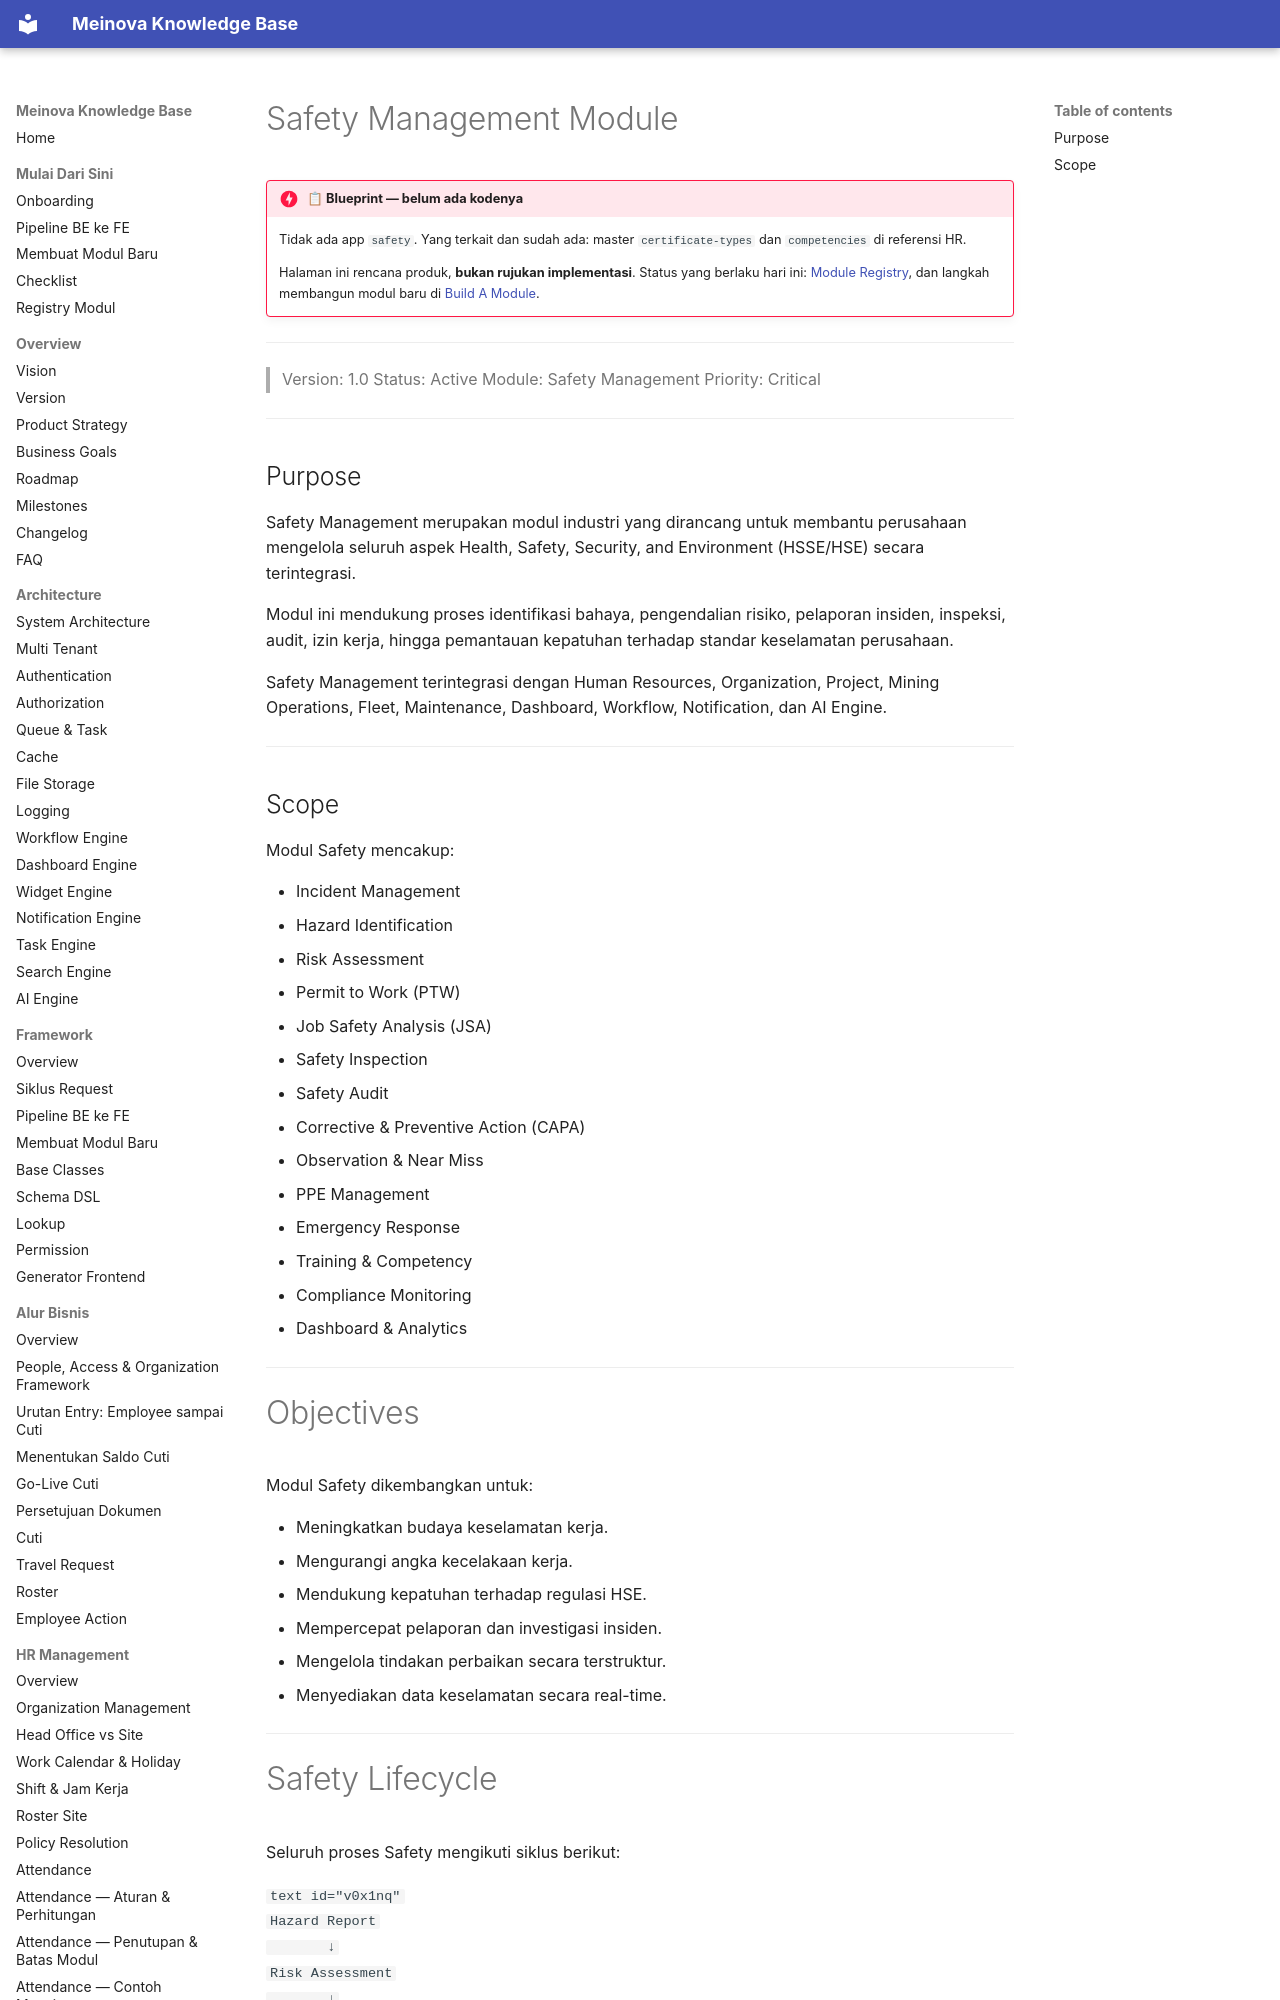

repository: 21bria/meinova-erp-api · page: 03-modules/safety/Overview/index.html · generator: mkdocs

# Safety Management Module

!!! danger "📋 Blueprint — belum ada kodenya"
    Tidak ada app `safety`. Yang terkait dan sudah ada: master `certificate-types` dan `competencies` di referensi HR.

    Halaman ini rencana produk, **bukan rujukan implementasi**. Status yang berlaku hari ini: [Module Registry](../Module-Registry.md), dan langkah membangun modul baru di [Build A Module](../../02-Framework/Build-A-Module.md).

---



> Version: 1.0
> Status: Active
> Module: Safety Management
> Priority: Critical

---

## Purpose

Safety Management merupakan modul industri yang dirancang untuk membantu perusahaan mengelola seluruh aspek Health, Safety, Security, and Environment (HSSE/HSE) secara terintegrasi.

Modul ini mendukung proses identifikasi bahaya, pengendalian risiko, pelaporan insiden, inspeksi, audit, izin kerja, hingga pemantauan kepatuhan terhadap standar keselamatan perusahaan.

Safety Management terintegrasi dengan Human Resources, Organization, Project, Mining Operations, Fleet, Maintenance, Dashboard, Workflow, Notification, dan AI Engine.

---
